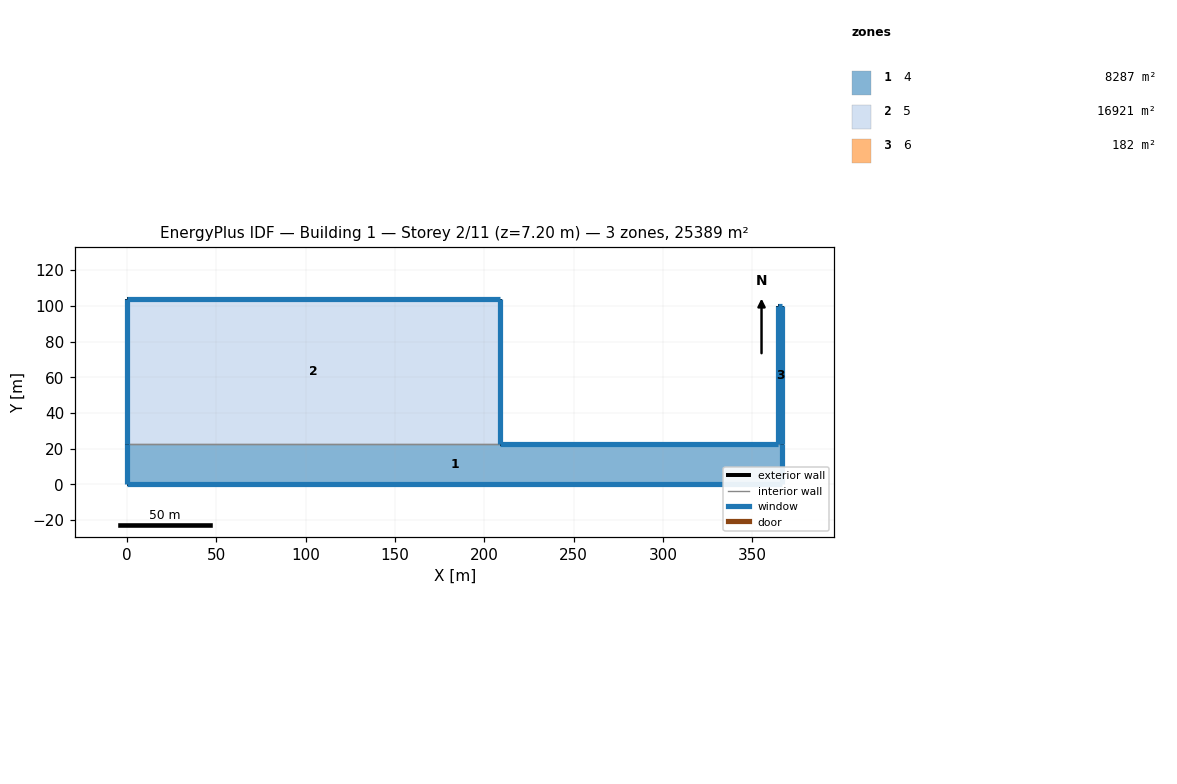
=== STOREY PLAN SPEC (per zone: floor XY polygon, exterior-wall plan segments, windows/doors) ===
zone 1: 4  (8286.7 m²)
  floor: (0.00, 0.00) (366.67, 0.00) (366.67, 22.60) (0.00, 22.60)
  exterior wall: (366.67, 0.00) – (0.00, 0.00)  [366.7 m]
    window: (0.01, 0.00) – (366.66, 0.00)  [311.7 m²]
  exterior wall: (0.00, 0.00) – (0.00, 22.60)  [22.6 m]
    window: (0.00, 22.59) – (0.00, 0.01)  [9.3 m²]
  exterior wall: (208.69, 22.60) – (364.32, 22.60)  [155.6 m]
    window: (364.31, 22.60) – (208.70, 22.60)  [269.2 m²]
  exterior wall: (366.67, 22.60) – (366.67, 0.00)  [22.6 m]
    window: (366.67, 0.01) – (366.67, 22.59)  [24.2 m²]
  interior walls: 2
zone 2: 5  (16920.6 m²)
  floor: (0.00, 22.60) (208.69, 22.60) (208.69, 103.68) (0.00, 103.68)
  exterior wall: (0.00, 22.60) – (0.00, 103.68)  [81.1 m]
    window: (0.00, 103.67) – (0.00, 22.61)  [33.2 m²]
  exterior wall: (0.00, 103.68) – (208.69, 103.68)  [208.7 m]
    window: (208.68, 103.68) – (0.01, 103.68)  [361.0 m²]
  exterior wall: (208.69, 103.68) – (208.69, 22.60)  [81.1 m]
    window: (208.69, 22.61) – (208.69, 103.67)  [86.7 m²]
  interior walls: 1
zone 3: 6  (181.9 m²)
  floor: (364.32, 22.60) (366.67, 22.60) (366.67, 100.00) (364.32, 100.00)
  exterior wall: (366.67, 100.00) – (366.67, 22.60)  [77.4 m]
    window: (366.67, 22.61) – (366.67, 99.99)  [82.8 m²]
  exterior wall: (364.32, 22.60) – (364.32, 100.00)  [77.4 m]
    window: (364.32, 99.99) – (364.32, 22.61)  [31.7 m²]
  exterior wall: (364.32, 100.00) – (366.67, 100.00)  [2.4 m]
    window: (366.66, 100.00) – (364.33, 100.00)  [4.0 m²]
  interior walls: 1

=== DERIVED (storey summary) ===
Building: Building 1
Storey: 2 of 11  (floor level z = 7.20 m)
Storey gross floor area: 25389.2 m²
Zones on this storey: 3
  - 4: floor 8286.7 m²; exterior wall 567.5 m (2082.7 m²); 4 window(s) 614.3 m²; WWR 29.5%
  - 5: floor 16920.6 m²; exterior wall 370.9 m (1361.0 m²); 3 window(s) 481.0 m²; WWR 35.3%
  - 6: floor 181.9 m²; exterior wall 157.2 m (576.7 m²); 3 window(s) 118.6 m²; WWR 20.6%
Zone adjacency (shared interzone walls):
  - 4 ↔ 5
  - 4 ↔ 6